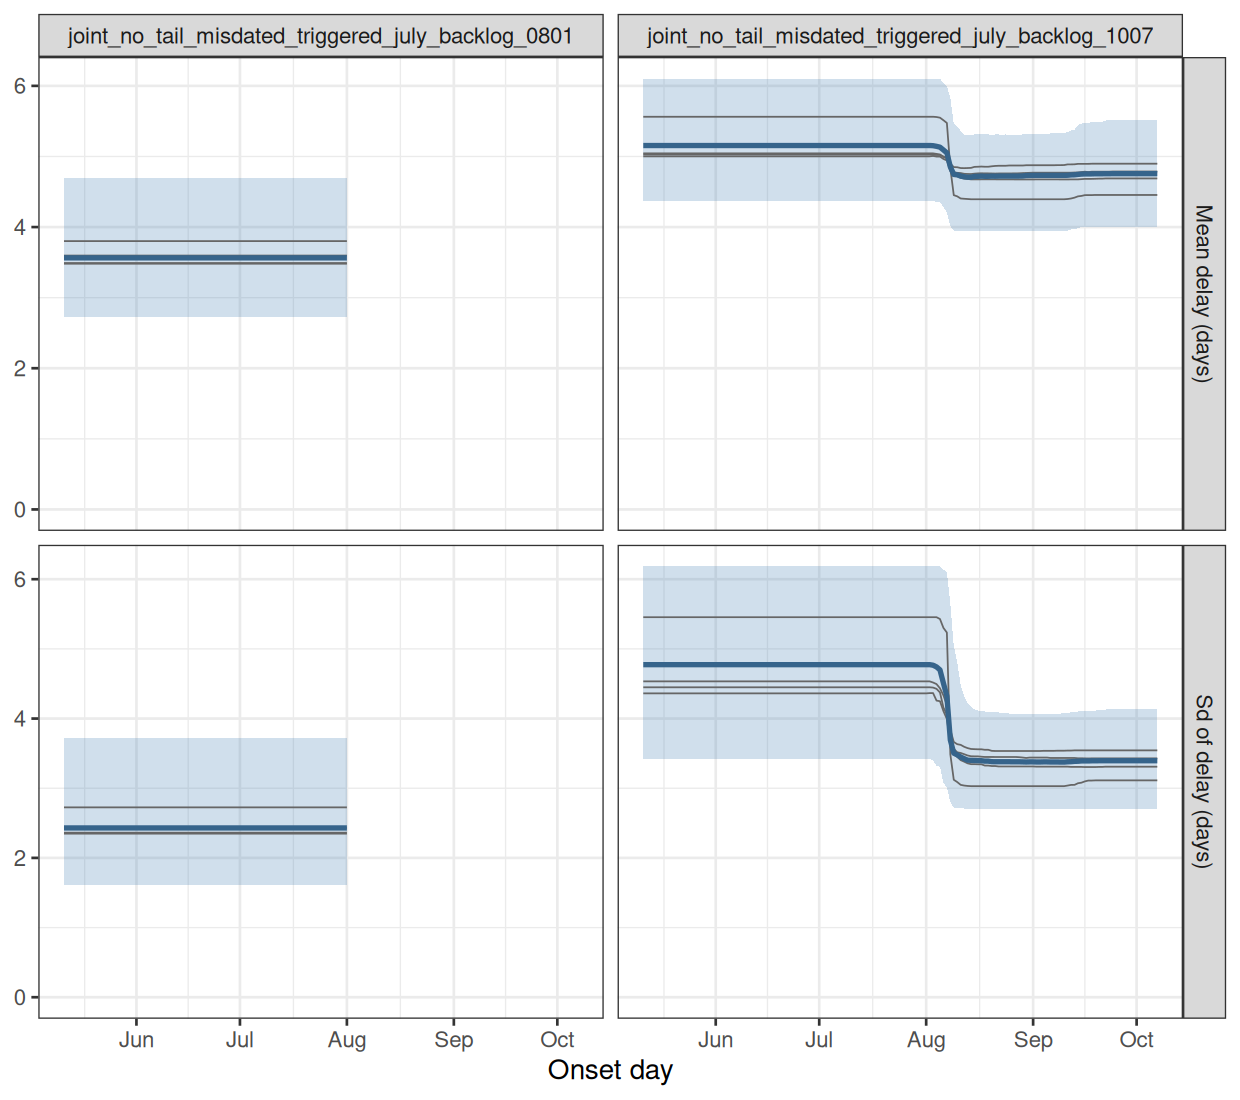

The table this chart was drawn from, first rows:
experiment, model, date_now, quantity, date, mid, lo, hi, chain
joint_no_tail_misdated_triggered_july_ba…, joint, no tail, counted on day of death,…, 2026-08-01, delay_mean, 2026-05-11, 3.564, 2.725, 4.698, all
joint_no_tail_misdated_triggered_july_ba…, joint, no tail, counted on day of death,…, 2026-08-01, delay_mean, 2026-05-12, 3.564, 2.725, 4.698, all
joint_no_tail_misdated_triggered_july_ba…, joint, no tail, counted on day of death,…, 2026-08-01, delay_mean, 2026-05-13, 3.564, 2.725, 4.698, all
joint_no_tail_misdated_triggered_july_ba…, joint, no tail, counted on day of death,…, 2026-08-01, delay_mean, 2026-05-14, 3.564, 2.725, 4.698, all
joint_no_tail_misdated_triggered_july_ba…, joint, no tail, counted on day of death,…, 2026-08-01, delay_mean, 2026-05-15, 3.564, 2.725, 4.698, all
joint_no_tail_misdated_triggered_july_ba…, joint, no tail, counted on day of death,…, 2026-08-01, delay_mean, 2026-05-16, 3.564, 2.725, 4.698, all
joint_no_tail_misdated_triggered_july_ba…, joint, no tail, counted on day of death,…, 2026-08-01, delay_mean, 2026-05-17, 3.564, 2.725, 4.698, all
joint_no_tail_misdated_triggered_july_ba…, joint, no tail, counted on day of death,…, 2026-08-01, delay_mean, 2026-05-18, 3.564, 2.725, 4.698, all
joint_no_tail_misdated_triggered_july_ba…, joint, no tail, counted on day of death,…, 2026-08-01, delay_mean, 2026-05-19, 3.564, 2.725, 4.698, all
joint_no_tail_misdated_triggered_july_ba…, joint, no tail, counted on day of death,…, 2026-08-01, delay_mean, 2026-05-20, 3.564, 2.725, 4.698, all
joint_no_tail_misdated_triggered_july_ba…, joint, no tail, counted on day of death,…, 2026-08-01, delay_mean, 2026-05-21, 3.564, 2.725, 4.698, all
joint_no_tail_misdated_triggered_july_ba…, joint, no tail, counted on day of death,…, 2026-08-01, delay_mean, 2026-05-22, 3.564, 2.725, 4.698, all
joint_no_tail_misdated_triggered_july_ba…, joint, no tail, counted on day of death,…, 2026-08-01, delay_mean, 2026-05-23, 3.564, 2.725, 4.698, all
joint_no_tail_misdated_triggered_july_ba…, joint, no tail, counted on day of death,…, 2026-08-01, delay_mean, 2026-05-24, 3.564, 2.725, 4.698, all
joint_no_tail_misdated_triggered_july_ba…, joint, no tail, counted on day of death,…, 2026-08-01, delay_mean, 2026-05-25, 3.564, 2.725, 4.698, all
joint_no_tail_misdated_triggered_july_ba…, joint, no tail, counted on day of death,…, 2026-08-01, delay_mean, 2026-05-26, 3.564, 2.725, 4.698, all
joint_no_tail_misdated_triggered_july_ba…, joint, no tail, counted on day of death,…, 2026-08-01, delay_mean, 2026-05-27, 3.564, 2.725, 4.698, all
joint_no_tail_misdated_triggered_july_ba…, joint, no tail, counted on day of death,…, 2026-08-01, delay_mean, 2026-05-28, 3.564, 2.725, 4.698, all
joint_no_tail_misdated_triggered_july_ba…, joint, no tail, counted on day of death,…, 2026-08-01, delay_mean, 2026-05-29, 3.564, 2.725, 4.698, all
joint_no_tail_misdated_triggered_july_ba…, joint, no tail, counted on day of death,…, 2026-08-01, delay_mean, 2026-05-30, 3.564, 2.725, 4.698, all
joint_no_tail_misdated_triggered_july_ba…, joint, no tail, counted on day of death,…, 2026-08-01, delay_mean, 2026-05-31, 3.564, 2.725, 4.698, all
joint_no_tail_misdated_triggered_july_ba…, joint, no tail, counted on day of death,…, 2026-08-01, delay_mean, 2026-06-01, 3.564, 2.725, 4.698, all
joint_no_tail_misdated_triggered_july_ba…, joint, no tail, counted on day of death,…, 2026-08-01, delay_mean, 2026-06-02, 3.564, 2.725, 4.698, all
joint_no_tail_misdated_triggered_july_ba…, joint, no tail, counted on day of death,…, 2026-08-01, delay_mean, 2026-06-03, 3.564, 2.725, 4.698, all
joint_no_tail_misdated_triggered_july_ba…, joint, no tail, counted on day of death,…, 2026-08-01, delay_mean, 2026-06-04, 3.564, 2.725, 4.698, all
joint_no_tail_misdated_triggered_july_ba…, joint, no tail, counted on day of death,…, 2026-08-01, delay_mean, 2026-06-05, 3.564, 2.725, 4.698, all
joint_no_tail_misdated_triggered_july_ba…, joint, no tail, counted on day of death,…, 2026-08-01, delay_mean, 2026-06-06, 3.564, 2.725, 4.698, all
joint_no_tail_misdated_triggered_july_ba…, joint, no tail, counted on day of death,…, 2026-08-01, delay_mean, 2026-06-07, 3.564, 2.725, 4.698, all
joint_no_tail_misdated_triggered_july_ba…, joint, no tail, counted on day of death,…, 2026-08-01, delay_mean, 2026-06-08, 3.564, 2.725, 4.698, all
joint_no_tail_misdated_triggered_july_ba…, joint, no tail, counted on day of death,…, 2026-08-01, delay_mean, 2026-06-09, 3.564, 2.725, 4.698, all
joint_no_tail_misdated_triggered_july_ba…, joint, no tail, counted on day of death,…, 2026-08-01, delay_mean, 2026-06-10, 3.564, 2.725, 4.698, all
joint_no_tail_misdated_triggered_july_ba…, joint, no tail, counted on day of death,…, 2026-08-01, delay_mean, 2026-06-11, 3.564, 2.725, 4.698, all
joint_no_tail_misdated_triggered_july_ba…, joint, no tail, counted on day of death,…, 2026-08-01, delay_mean, 2026-06-12, 3.564, 2.725, 4.698, all
joint_no_tail_misdated_triggered_july_ba…, joint, no tail, counted on day of death,…, 2026-08-01, delay_mean, 2026-06-13, 3.564, 2.725, 4.698, all
joint_no_tail_misdated_triggered_july_ba…, joint, no tail, counted on day of death,…, 2026-08-01, delay_mean, 2026-06-14, 3.564, 2.725, 4.698, all
joint_no_tail_misdated_triggered_july_ba…, joint, no tail, counted on day of death,…, 2026-08-01, delay_mean, 2026-06-15, 3.564, 2.725, 4.698, all
joint_no_tail_misdated_triggered_july_ba…, joint, no tail, counted on day of death,…, 2026-08-01, delay_mean, 2026-06-16, 3.564, 2.725, 4.698, all
joint_no_tail_misdated_triggered_july_ba…, joint, no tail, counted on day of death,…, 2026-08-01, delay_mean, 2026-06-17, 3.564, 2.725, 4.698, all
joint_no_tail_misdated_triggered_july_ba…, joint, no tail, counted on day of death,…, 2026-08-01, delay_mean, 2026-06-18, 3.564, 2.725, 4.698, all
joint_no_tail_misdated_triggered_july_ba…, joint, no tail, counted on day of death,…, 2026-08-01, delay_mean, 2026-06-19, 3.564, 2.725, 4.698, all
joint_no_tail_misdated_triggered_july_ba…, joint, no tail, counted on day of death,…, 2026-08-01, delay_mean, 2026-06-20, 3.564, 2.725, 4.698, all
joint_no_tail_misdated_triggered_july_ba…, joint, no tail, counted on day of death,…, 2026-08-01, delay_mean, 2026-06-21, 3.564, 2.725, 4.698, all
joint_no_tail_misdated_triggered_july_ba…, joint, no tail, counted on day of death,…, 2026-08-01, delay_mean, 2026-06-22, 3.564, 2.725, 4.698, all
joint_no_tail_misdated_triggered_july_ba…, joint, no tail, counted on day of death,…, 2026-08-01, delay_mean, 2026-06-23, 3.564, 2.725, 4.698, all
joint_no_tail_misdated_triggered_july_ba…, joint, no tail, counted on day of death,…, 2026-08-01, delay_mean, 2026-06-24, 3.564, 2.725, 4.698, all
joint_no_tail_misdated_triggered_july_ba…, joint, no tail, counted on day of death,…, 2026-08-01, delay_mean, 2026-06-25, 3.564, 2.725, 4.698, all
joint_no_tail_misdated_triggered_july_ba…, joint, no tail, counted on day of death,…, 2026-08-01, delay_mean, 2026-06-26, 3.564, 2.725, 4.698, all
joint_no_tail_misdated_triggered_july_ba…, joint, no tail, counted on day of death,…, 2026-08-01, delay_mean, 2026-06-27, 3.564, 2.725, 4.698, all
joint_no_tail_misdated_triggered_july_ba…, joint, no tail, counted on day of death,…, 2026-08-01, delay_mean, 2026-06-28, 3.564, 2.725, 4.698, all
joint_no_tail_misdated_triggered_july_ba…, joint, no tail, counted on day of death,…, 2026-08-01, delay_mean, 2026-06-29, 3.564, 2.725, 4.698, all
joint_no_tail_misdated_triggered_july_ba…, joint, no tail, counted on day of death,…, 2026-08-01, delay_mean, 2026-06-30, 3.564, 2.725, 4.698, all
joint_no_tail_misdated_triggered_july_ba…, joint, no tail, counted on day of death,…, 2026-08-01, delay_mean, 2026-07-01, 3.564, 2.725, 4.698, all
joint_no_tail_misdated_triggered_july_ba…, joint, no tail, counted on day of death,…, 2026-08-01, delay_mean, 2026-07-02, 3.564, 2.725, 4.698, all
joint_no_tail_misdated_triggered_july_ba…, joint, no tail, counted on day of death,…, 2026-08-01, delay_mean, 2026-07-03, 3.564, 2.725, 4.698, all
joint_no_tail_misdated_triggered_july_ba…, joint, no tail, counted on day of death,…, 2026-08-01, delay_mean, 2026-07-04, 3.564, 2.725, 4.698, all
joint_no_tail_misdated_triggered_july_ba…, joint, no tail, counted on day of death,…, 2026-08-01, delay_mean, 2026-07-05, 3.564, 2.725, 4.698, all
joint_no_tail_misdated_triggered_july_ba…, joint, no tail, counted on day of death,…, 2026-08-01, delay_mean, 2026-07-06, 3.564, 2.725, 4.698, all
joint_no_tail_misdated_triggered_july_ba…, joint, no tail, counted on day of death,…, 2026-08-01, delay_mean, 2026-07-07, 3.564, 2.725, 4.698, all
joint_no_tail_misdated_triggered_july_ba…, joint, no tail, counted on day of death,…, 2026-08-01, delay_mean, 2026-07-08, 3.564, 2.725, 4.698, all
joint_no_tail_misdated_triggered_july_ba…, joint, no tail, counted on day of death,…, 2026-08-01, delay_mean, 2026-07-09, 3.564, 2.725, 4.698, all
... 2,270 more rows
